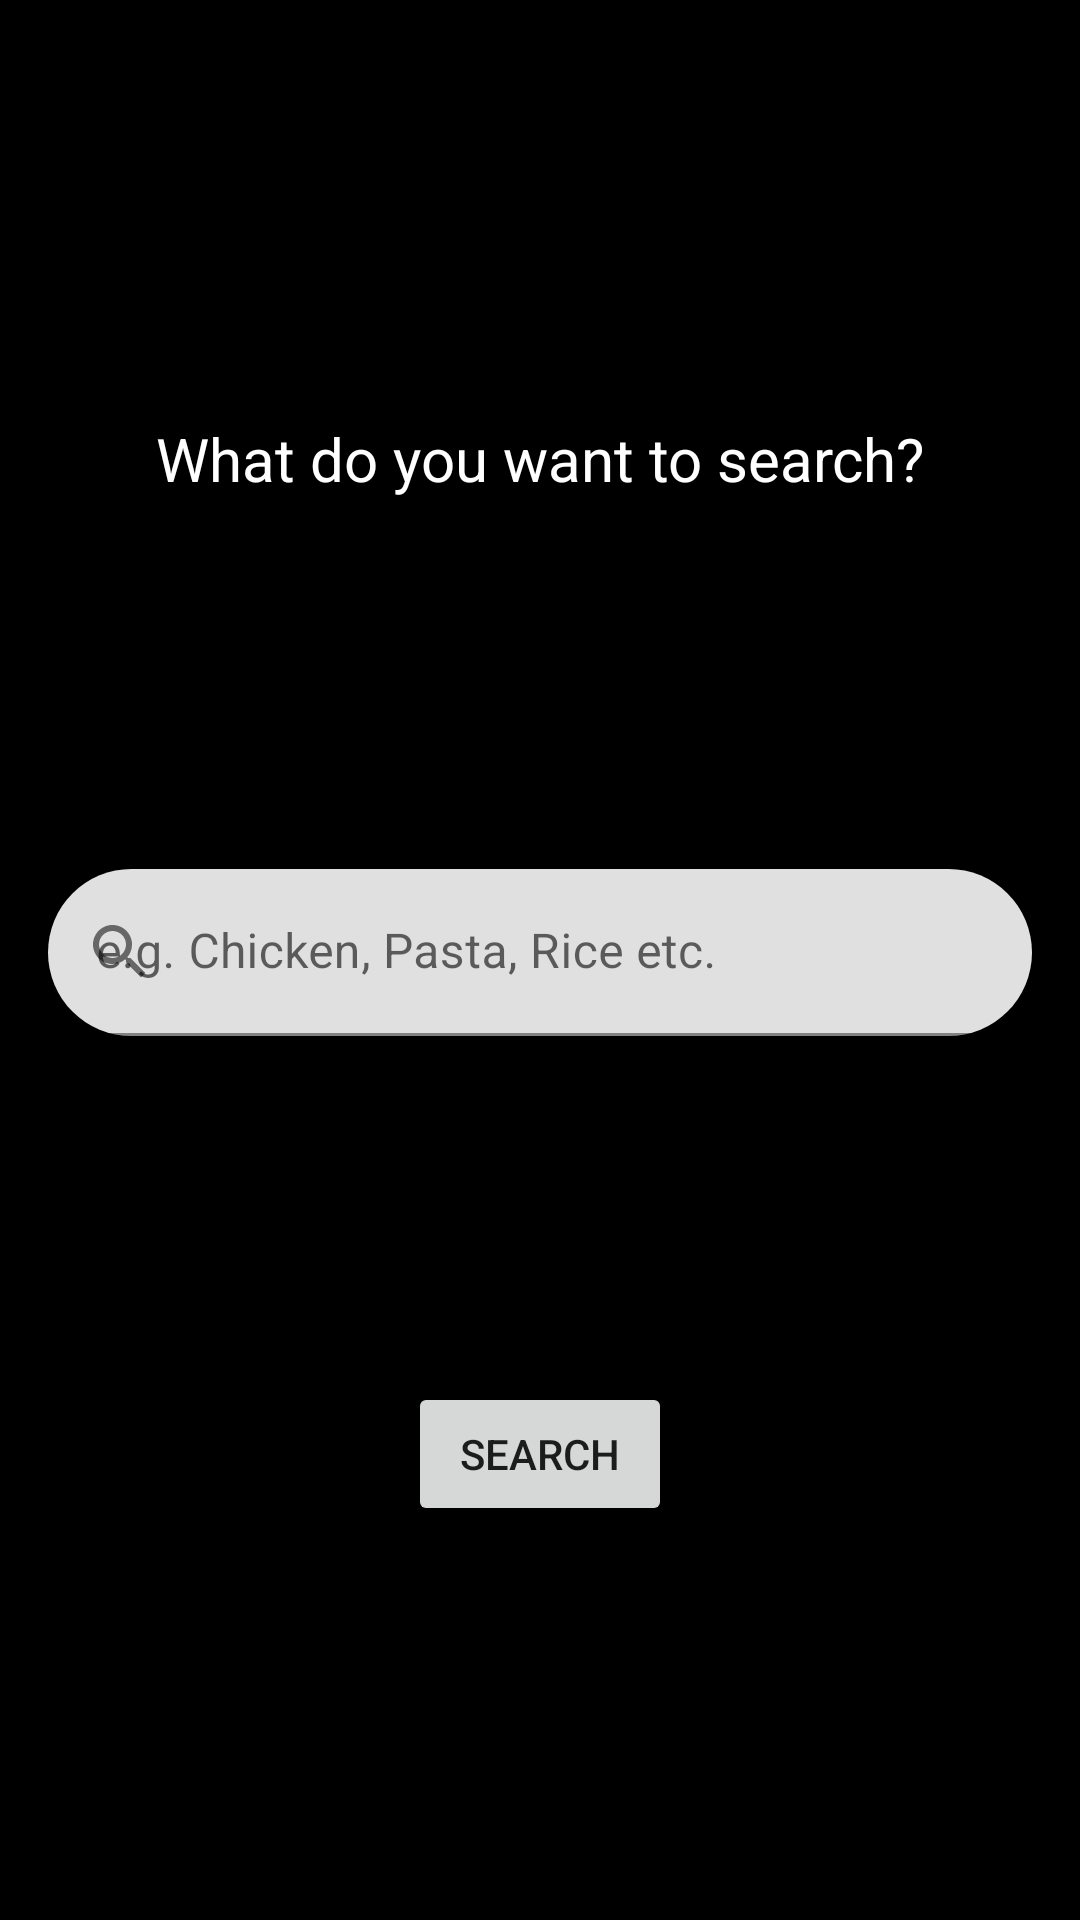

Layout XML and referenced resources for this Android screen:
<!-- AndroidManifest.xml: application theme normalTheme -->
<!-- res/layout/fragment_gallery.xml -->
<?xml version="1.0" encoding="utf-8"?>
<androidx.constraintlayout.widget.ConstraintLayout xmlns:android="http://schemas.android.com/apk/res/android"
    xmlns:app="http://schemas.android.com/apk/res-auto"
    xmlns:tools="http://schemas.android.com/tools"
    android:id="@+id/search"
    android:layout_width="match_parent"
    android:layout_height="match_parent"
    android:background="@color/black"
    android:padding="16dp"
    tools:context=".ui.main.SearchFragment">

    <TextView
        android:id="@+id/foodFragTxt"
        android:layout_width="wrap_content"
        android:layout_height="wrap_content"
        android:padding="8dp"
        android:text="@string/Search"
        android:textColor="@color/white"
        android:textSize="20sp"
        app:layout_constraintBottom_toTopOf="@id/foodFragInput"
        app:layout_constraintEnd_toEndOf="parent"
        app:layout_constraintStart_toStartOf="parent"
        app:layout_constraintTop_toTopOf="parent" />

    <com.google.android.material.textfield.TextInputLayout
        android:id="@+id/foodFragInput"
        android:layout_width="match_parent"
        android:layout_height="wrap_content"
        android:hint="@string/Example"
        app:boxCornerRadiusBottomEnd="35dp"
        app:boxCornerRadiusBottomStart="35dp"
        app:boxCornerRadiusTopEnd="35dp"
        app:boxCornerRadiusTopStart="35dp"
        app:layout_constraintLeft_toLeftOf="parent"
        app:layout_constraintRight_toRightOf="parent"
        app:layout_constraintTop_toBottomOf="@id/foodFragTxt"
        app:layout_constraintBottom_toTopOf="@id/FoodSearchBtn"
        app:startIconDrawable="@drawable/ic_baseline_search_24">

        <com.google.android.material.textfield.TextInputEditText
            android:id="@id/foodFragInput"
            android:layout_width="match_parent"
            android:layout_height="wrap_content"
            android:inputType="text" />
    </com.google.android.material.textfield.TextInputLayout>


    <Button
        android:id="@+id/FoodSearchBtn"
        android:layout_width="wrap_content"
        android:layout_height="wrap_content"
        android:text="@string/Searchbtn"
        app:layout_constraintTop_toBottomOf="@id/foodFragInput"
        app:layout_constraintLeft_toLeftOf="parent"
        app:layout_constraintRight_toRightOf="parent"
        app:layout_constraintBottom_toBottomOf="parent"/>


</androidx.constraintlayout.widget.ConstraintLayout>
<!-- resources referenced by this layout -->
<resources>
  <color name="black">#FF000000</color>
  <color name="white">#FFFFFFFF</color>
  <!-- drawable ic_baseline_search_24 (drawable) -->
  <vector xmlns:android="http://schemas.android.com/apk/res/android"
      android:width="24dp"
      android:height="24dp"
      android:tint="#202020"
      android:viewportWidth="24"
      android:viewportHeight="24">
      <path
          android:fillColor="@android:color/white"
          android:pathData="M15.5,14h-0.79l-0.28,-0.27C15.41,12.59 16,11.11 16,9.5 16,5.91 13.09,3 9.5,3S3,5.91 3,9.5 5.91,16 9.5,16c1.61,0 3.09,-0.59 4.23,-1.57l0.27,0.28v0.79l5,4.99L20.49,19l-4.99,-5zM9.5,14C7.01,14 5,11.99 5,9.5S7.01,5 9.5,5 14,7.01 14,9.5 11.99,14 9.5,14z" />
  </vector>
  <string name="Example">e.g. Chicken, Pasta, Rice etc.</string>
  <string name="Search">What do you want to search?</string>
  <string name="Searchbtn">Search</string>
  <style name="normalTheme" parent="Theme.MaterialComponents.DayNight.DarkActionBar">
          
          <item name="colorPrimary">@color/lRed</item>
          <item name="colorPrimaryVariant">@color/dRed</item>
          <item name="colorOnPrimary">@color/white</item>
          
          <item name="colorSecondary">@color/lRed</item>
          <item name="colorSecondaryVariant">@color/dRed</item>
          <item name="colorOnSecondary">@color/black</item>
          
          <item name="android:statusBarColor" tools:targetApi="l">?attr/colorPrimaryVariant</item>
          
      </style>
  <color name="lRed">#E50914</color>
  <color name="dRed">#B40914</color>
</resources>
